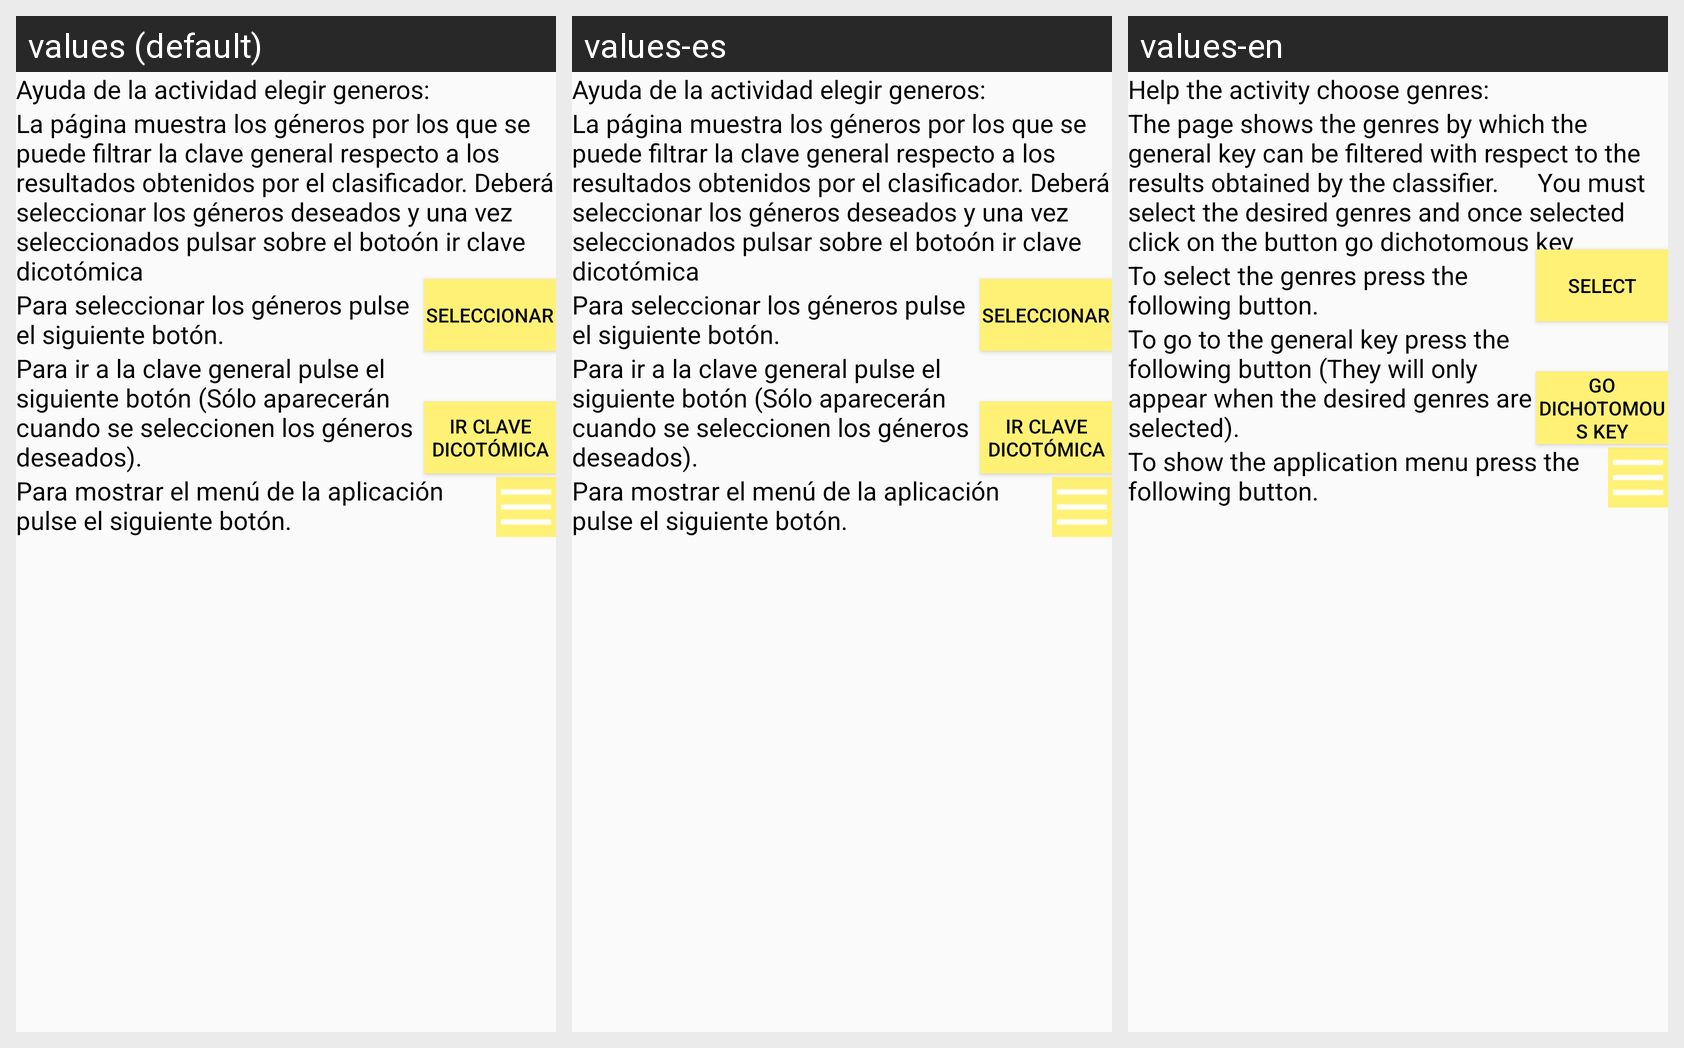

Translations of the strings shown on this Android screen, per locale in the grid:
Android screen res/layout/ayuda_elegir_claves.xml rendered under 3 locales, left to right: values (default), values-es, values-en. Device: Nexus 5 (rendered at 1080×1920; each locale shown at half size, 540×960, under a caption strip naming it); theme AppTheme.
Strings drawn on this screen, with the default value and each locale's value (text and hints the layout hard-codes, and strings that could not be matched under every locale, appear in the picture but are not listed):

ayuda_elegir_clave_0
  values: Ayuda de la actividad elegir generos:
  values-es: Ayuda de la actividad elegir generos:
  values-en: Help the activity choose genres:

ayuda_elegir_clave_1
  values: La página muestra los géneros por los que se puede filtrar la clave general respecto a los resultados obtenidos por el clasificador. Deberá seleccionar los géneros deseados y una vez seleccionados pulsar sobre el botoón ir clave dicotómica
  values-es: La página muestra los géneros por los que se puede filtrar la clave general respecto a los resultados obtenidos por el clasificador. Deberá seleccionar los géneros deseados y una vez seleccionados pulsar sobre el botoón ir clave dicotómica
  values-en: The page shows the genres by which the general key can be filtered with respect to the results obtained by the classifier.      You must select the desired genres and once selected click on the button go dichotomous key

ayuda_elegir_clave_2
  values: Para seleccionar los géneros pulse el siguiente botón.
  values-es: Para seleccionar los géneros pulse el siguiente botón.
  values-en: To select the genres press the following button.

seleccionar
  values: Seleccionar
  values-es: Seleccionar
  values-en: Select

ayuda_elegir_clave_3
  values: Para ir a la clave general pulse el siguiente botón (Sólo aparecerán cuando se seleccionen los géneros deseados).
  values-es: Para ir a la clave general pulse el siguiente botón (Sólo aparecerán cuando se seleccionen los géneros deseados).
  values-en: To go to the general key press the following button (They will only appear when the desired genres are selected).

boton_clave
  values: Ir clave dicotómica
  values-es: Ir clave dicotómica
  values-en: Go dichotomous key

ayuda_elegir_clave_4
  values: Para mostrar el menú de la aplicación pulse el siguiente botón.
  values-es: Para mostrar el menú de la aplicación pulse el siguiente botón.
  values-en: To show the application menu press the following button.
